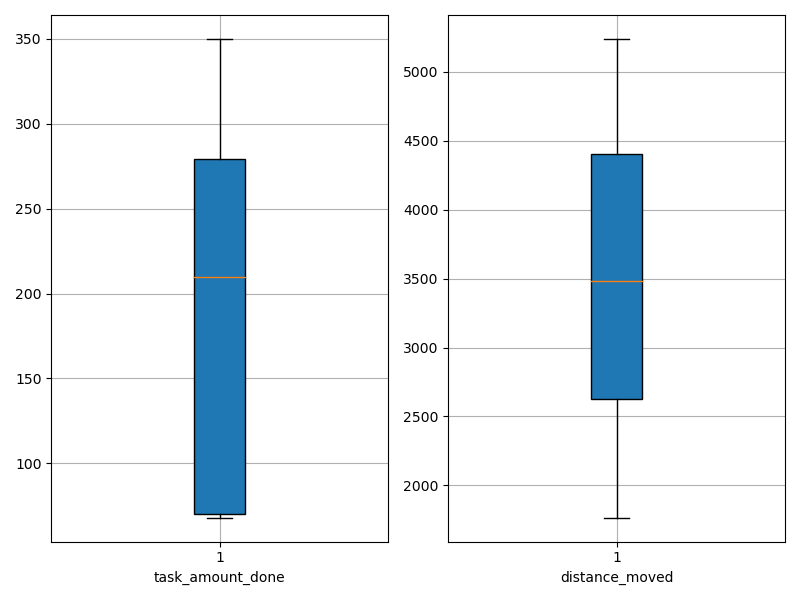

The data file committed next to this chart (first rows):
agent_id, task_amount_done, distance_moved
0, 279.0, 4861
1, 69.0, 2589
2, 70.0, 3204
3, 68.0, 1766
4, 210.0, 3699
5, 69.0, 1914
6, 140.0, 2783
7, 70.0, 2630
8, 209.0, 4256
9, 279.0, 3172
10, 212.0, 4255
11, 211.0, 5239
12, 281.0, 5164
13, 280.0, 4912
14, 70.0, 2617
15, 280.0, 3525
16, 283.0, 3446
17, 71.0, 2306
18, 350.0, 3724
19, 209.0, 5054
